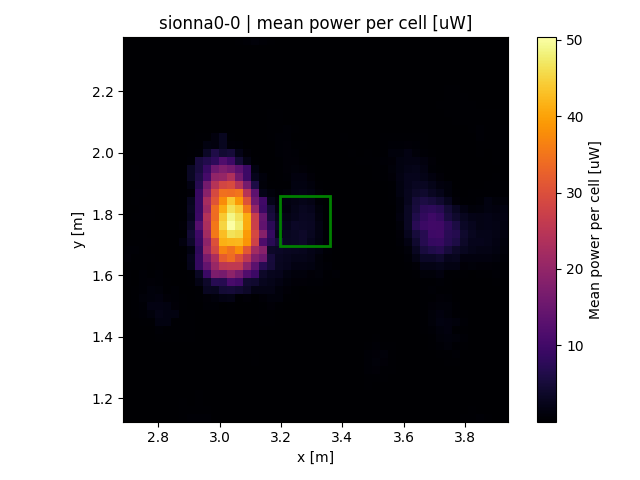

The data file committed next to this chart (first rows):
x, y, z
2.7, 1.137, 2.5e-06
2.7, 1.163, 2.5e-05
2.7, 1.189, 5.5e-06
2.7, 1.215, 3e-06
2.7, 1.241, 1.7e-05
2.7, 1.267, 0.0004876
2.7, 1.293, 0.000256
2.7, 1.319, 0.004601
2.7, 1.345, 0.003418
2.7, 1.371, 0.0002117
2.7, 1.398, 8.175e-05
2.7, 1.424, 6.06667e-05
2.7, 1.45, 0.00619
2.7, 1.476, 0.01143
2.7, 1.502, 0.08885
2.7, 1.528, 0.06981
2.7, 1.554, 0.09873
2.7, 1.58, 0.1994
2.7, 1.606, 0.2364
2.7, 1.632, 0.2905
2.7, 1.658, 0.7639
2.7, 1.684, 0.403
2.7, 1.711, 0.2789
2.7, 1.737, 0.1438
2.7, 1.763, 0.165
2.7, 1.789, 0.04994
2.7, 1.815, 0.08859
2.7, 1.841, 0.1403
2.7, 1.867, 0.06817
2.7, 1.893, 0.05513
2.7, 1.919, 0.01298
2.7, 1.945, 0.02882
2.7, 1.971, 2e-06
2.7, 1.998, 7e-06
2.7, 2.024, 1.18e-05
2.7, 2.05, 1.18e-05
2.7, 2.076, 3.66667e-06
2.7, 2.102, 0.0004455
2.7, 2.128, 0.008009
2.7, 2.154, 0.001426
2.7, 2.18, 0.0585
2.7, 2.206, 0.01588
2.7, 2.232, 0.04998
2.7, 2.258, 0.03923
2.7, 2.284, 0.05592
2.7, 2.311, 0.007582
2.7, 2.337, 0.003804
2.7, 2.363, 1.76667e-05
2.726, 1.137, 2.5e-06
2.726, 1.163, 1.15e-05
2.726, 1.189, 1.15e-05
2.726, 1.215, 6.5e-06
2.726, 1.241, 4.86667e-05
2.726, 1.267, 1.6e-05
2.726, 1.293, 0.001252
2.726, 1.319, 1.85e-05
2.726, 1.345, 0.0003043
2.726, 1.371, 4.9e-05
2.726, 1.398, 4.9e-05
2.726, 1.424, 0.009031
... 2,244 more rows
